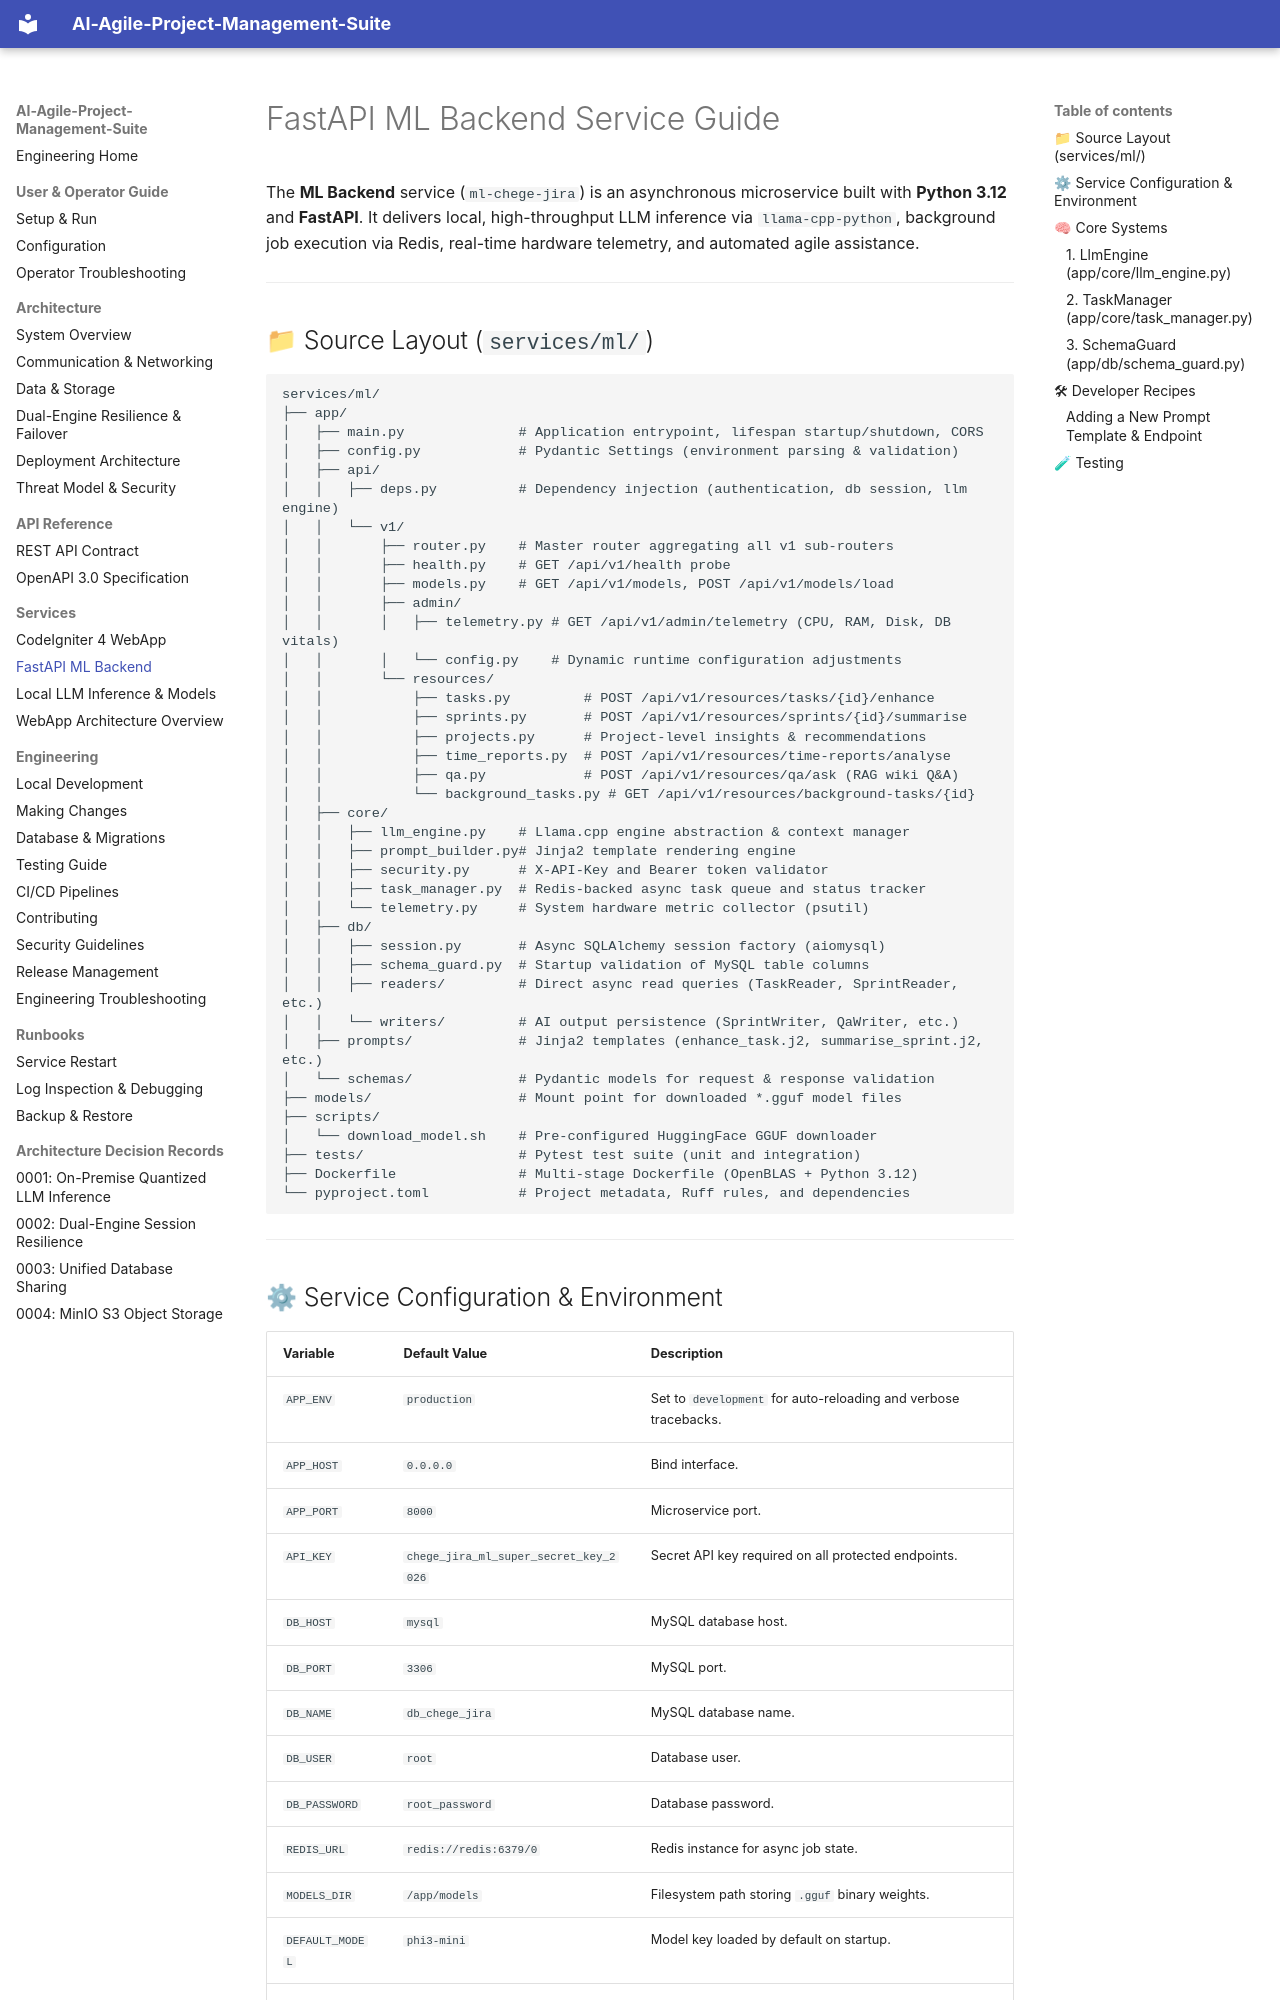

repository: Niccher/AI-Agile-Project-Management-Suite · page: services/fastapi/index.html · generator: mkdocs

# FastAPI ML Backend Service Guide

The **ML Backend** service (`ml-chege-jira`) is an asynchronous microservice built with **Python 3.12** and **FastAPI**. It delivers local, high-throughput LLM inference via `llama-cpp-python`, background job execution via Redis, real-time hardware telemetry, and automated agile assistance.

---

## 📁 Source Layout (`services/ml/`)

```text
services/ml/
├── app/
│   ├── main.py              # Application entrypoint, lifespan startup/shutdown, CORS
│   ├── config.py            # Pydantic Settings (environment parsing & validation)
│   ├── api/
│   │   ├── deps.py          # Dependency injection (authentication, db session, llm engine)
│   │   └── v1/
│   │       ├── router.py    # Master router aggregating all v1 sub-routers
│   │       ├── health.py    # GET /api/v1/health probe
│   │       ├── models.py    # GET /api/v1/models, POST /api/v1/models/load
│   │       ├── admin/
│   │       │   ├── telemetry.py # GET /api/v1/admin/telemetry (CPU, RAM, Disk, DB vitals)
│   │       │   └── config.py    # Dynamic runtime configuration adjustments
│   │       └── resources/
│   │           ├── tasks.py         # POST /api/v1/resources/tasks/{id}/enhance
│   │           ├── sprints.py       # POST /api/v1/resources/sprints/{id}/summarise
│   │           ├── projects.py      # Project-level insights & recommendations
│   │           ├── time_reports.py  # POST /api/v1/resources/time-reports/analyse
│   │           ├── qa.py            # POST /api/v1/resources/qa/ask (RAG wiki Q&A)
│   │           └── background_tasks.py # GET /api/v1/resources/background-tasks/{id}
│   ├── core/
│   │   ├── llm_engine.py    # Llama.cpp engine abstraction & context manager
│   │   ├── prompt_builder.py# Jinja2 template rendering engine
│   │   ├── security.py      # X-API-Key and Bearer token validator
│   │   ├── task_manager.py  # Redis-backed async task queue and status tracker
│   │   └── telemetry.py     # System hardware metric collector (psutil)
│   ├── db/
│   │   ├── session.py       # Async SQLAlchemy session factory (aiomysql)
│   │   ├── schema_guard.py  # Startup validation of MySQL table columns
│   │   ├── readers/         # Direct async read queries (TaskReader, SprintReader, etc.)
│   │   └── writers/         # AI output persistence (SprintWriter, QaWriter, etc.)
│   ├── prompts/             # Jinja2 templates (enhance_task.j2, summarise_sprint.j2, etc.)
│   └── schemas/             # Pydantic models for request & response validation
├── models/                  # Mount point for downloaded *.gguf model files
├── scripts/
│   └── download_model.sh    # Pre-configured HuggingFace GGUF downloader
├── tests/                   # Pytest test suite (unit and integration)
├── Dockerfile               # Multi-stage Dockerfile (OpenBLAS + Python 3.12)
└── pyproject.toml           # Project metadata, Ruff rules, and dependencies
```

---
